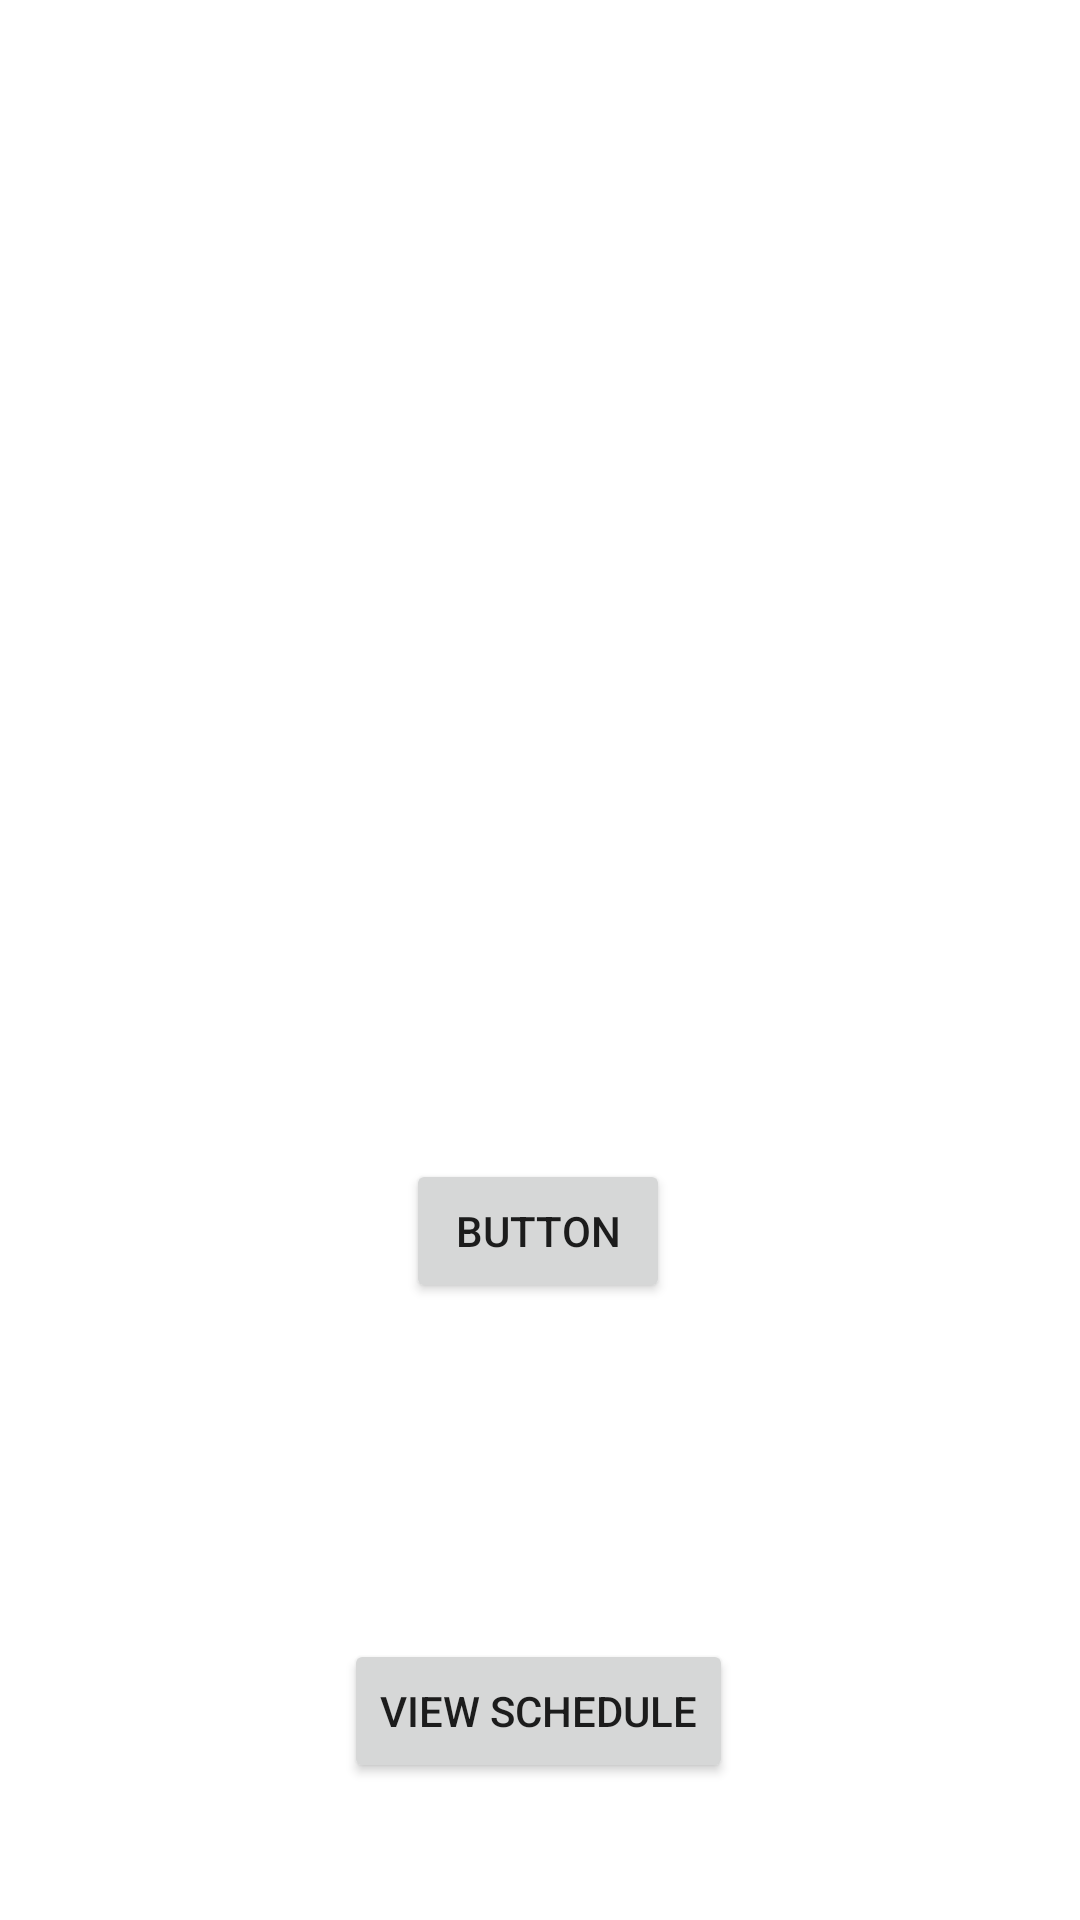

The Android layout XML behind this screen, and the referenced resources:
<!-- AndroidManifest.xml: application theme Theme.C196StudentScheduler -->
<!-- res/layout/activity_main.xml -->
<?xml version="1.0" encoding="utf-8"?>
<androidx.constraintlayout.widget.ConstraintLayout xmlns:android="http://schemas.android.com/apk/res/android"
    xmlns:app="http://schemas.android.com/apk/res-auto"
    xmlns:tools="http://schemas.android.com/tools"
    android:layout_width="match_parent"
    android:layout_height="match_parent"
    tools:context=".UI.MainActivity">

    <Button
        android:id="@+id/main_view_button"
        android:layout_width="wrap_content"
        android:layout_height="wrap_content"
        android:text="@string/main_view_schedule_button"
        android:onClick="viewSchedule"
        app:layout_constraintBottom_toBottomOf="parent"
        app:layout_constraintEnd_toEndOf="parent"
        app:layout_constraintHorizontal_bias="0.498"
        app:layout_constraintStart_toStartOf="parent"
        app:layout_constraintTop_toTopOf="parent"
        app:layout_constraintVertical_bias="0.923" />

    <Button
        android:id="@+id/button2"
        android:layout_width="wrap_content"
        android:layout_height="wrap_content"
        android:layout_marginBottom="112dp"
        android:onClick="goToCourseList"
        android:text="Button"
        app:layout_constraintBottom_toTopOf="@+id/main_view_button"
        app:layout_constraintEnd_toEndOf="parent"
        app:layout_constraintHorizontal_bias="0.498"
        app:layout_constraintStart_toStartOf="parent" />
</androidx.constraintlayout.widget.ConstraintLayout>
<!-- resources referenced by this layout -->
<resources>
  <string name="main_view_schedule_button">View Schedule</string>
  <style name="Theme.C196StudentScheduler" parent="Theme.MaterialComponents.DayNight.DarkActionBar">
          
          <item name="colorPrimary">@color/purple_500</item>
          <item name="colorPrimaryVariant">@color/purple_700</item>
          <item name="colorOnPrimary">@color/white</item>
          
          <item name="colorSecondary">@color/teal_200</item>
          <item name="colorSecondaryVariant">@color/teal_700</item>
          <item name="colorOnSecondary">@color/black</item>
          
          <item name="android:statusBarColor" tools:targetApi="l">?attr/colorPrimaryVariant</item>
          
      </style>
  <!-- not gathered from this repository: default colours our renderer supplied (Android Studio template values) -->
  <color name="purple_500">#FF6200EE</color>
  <color name="purple_700">#FF3700B3</color>
  <color name="teal_200">#FF03DAC5</color>
  <color name="teal_700">#FF018786</color>
  <color name="black">#FF000000</color>
  <color name="white">#FFFFFFFF</color>
</resources>
